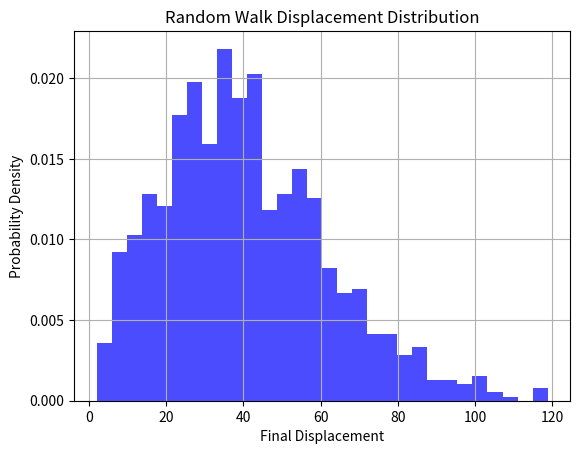
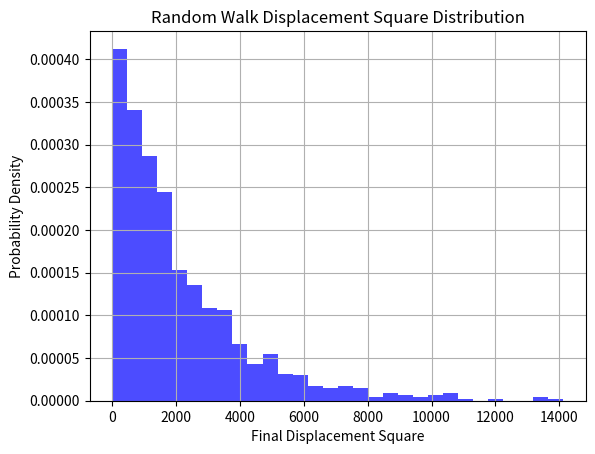

The matplotlib source for these figures, in order:
import numpy as np
import matplotlib.pyplot as plt


def random_walk_displacement(num_steps, num_simulations):
    """
    模拟随机行走并返回每次模拟的最终位移

    参数:
    num_steps (int): 随机行走的步数，必须大于0
    num_simulations (int): 模拟的次数，必须大于0

    返回:
    np.ndarray: 形状为(2, num_simulations)的数组，包含每次模拟在x和y方向的最终位移
    """
    if num_steps <= 0:
        raise ValueError("num_steps must be greater than 0")
    if num_simulations <= 0:
        raise ValueError("num_simulations must be greater than 0")

    # 生成随机方向数组，形状为(2, num_simulations, num_steps)
    directions = np.random.choice([-1, 1], size=(2, num_simulations, num_steps))
    # 对步数维度求和，得到每次模拟的最终位移
    final_displacements = directions.sum(axis=2)

    return final_displacements


def calculate_displacements(final_displacements):
    """
    计算每次模拟的总位移

    参数:
    final_displacements (np.ndarray): 形状为(2, num_simulations)的数组，包含每次模拟在x和y方向的最终位移

    返回:
    np.ndarray: 包含每次模拟总位移的数组
    """
    return np.sqrt(final_displacements[0] ** 2 + final_displacements[1] ** 2)


def calculate_displacements_square(final_displacements):
    """
    计算每次模拟的总位移的平方

    参数:
    final_displacements (np.ndarray): 形状为(2, num_simulations)的数组，包含每次模拟在x和y方向的最终位移

    返回:
    np.ndarray: 包含每次模拟总位移平方的数组
    """
    return final_displacements[0] ** 2 + final_displacements[1] ** 2


def plot_distribution(data, title, xlabel, ylabel, bins=30):
    """
    绘制分布直方图

    参数:
    data (np.ndarray): 要绘制直方图的数据
    title (str): 直方图的标题
    xlabel (str): x轴标签
    ylabel (str): y轴标签
    bins (int): 直方图的组数
    """
    plt.hist(data, bins=bins, density=True, alpha=0.7, color='b')
    plt.title(title)
    plt.xlabel(xlabel)
    plt.ylabel(ylabel)
    plt.grid(True)
    plt.show()


if __name__ == "__main__":
    # 可调整的参数
    num_steps = 1000  # 随机行走的步数
    num_simulations = 1000  # 模拟的次数
    bins = 30  # 直方图的组数

    try:
        # 模拟随机行走
        displacements = random_walk_displacement(num_steps, num_simulations)

        # 计算总位移
        total_displacements = calculate_displacements(displacements)
        # 绘制位移分布直方图
        plot_distribution(total_displacements, 'Random Walk Displacement Distribution',
                          'Final Displacement', 'Probability Density', bins)

        # 计算总位移的平方
        total_displacements_square = calculate_displacements_square(displacements)
        # 绘制位移平方分布直方图
        plot_distribution(total_displacements_square, 'Random Walk Displacement Square Distribution',
                          'Final Displacement Square', 'Probability Density', bins)
    except ValueError as e:
        print(e)
